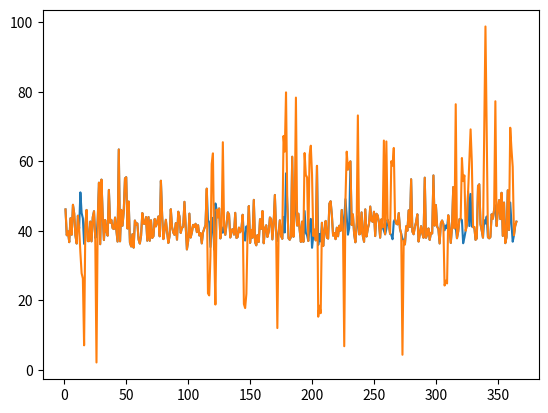

Source code (Python):
# 1. Отримання вхідних даних із властивостями, заданими в Лр_1;
# 2. Модель вхідних даних із аномальними вимірами;
# 3. Очищення вхідних даних від аномальних вимірів. Спосіб виявлення аномалій та
# очищення обрати самостійно;

import numpy as np
import matplotlib.pyplot as plt


RNG = np.random.default_rng()
ANOMALY_PCT = 0.08



def main():
    N = 365


    print("============= Отримання вхідних даних =============")
    t, y_orig = generate_base_data(N)

    y_anom, true_mask = inject_anomalies(y_orig, ANOMALY_PCT)
    print(f"N={N}, anom_count={true_mask.sum()} ({ANOMALY_PCT*100:.0f}%)")
    print(f"mean_orig={y_orig.mean():.3f}, std_orig={y_orig.std():.3f}")



    # orig vs anom plot
    plt.plot(t, y_orig)
    plt.plot(t, y_anom)
    plt.show()


def generate_base_data(n: int):
    t = np.linspace(1, 365, n)
    a, b, c = 0.000033, -0.006952, 41.751589
    trend = a * t**2 + b * t + c
    df = 4
    noise = RNG.chisquare(df, n) - df
    noise *= 1.8
    y = trend + noise

    return t, y


def inject_anomalies(y: np.array, pct: float):
    n = len(y)
    y_anom = y.copy()
    n_anom = int(n * pct)
    idx = RNG.choice(n, n_anom, replace=False)
    sigma_glob = np.std(y)

    for i, ix in enumerate(idx):
        if i < n_anom // 2:
            sign = RNG.choice([-1, 1])
            y_anom[ix] += sign * RNG.uniform(4, 8) * sigma_glob
        else:
            seg = slice(ix, min(ix + 3, n))
            y_anom[seg] += RNG.choice([-1, 1]) * RNG.uniform(3, 6) * sigma_glob

    mask = np.zeros(n, dtype=bool)
    mask[idx] = True

    return y_anom, mask



if __name__=="__main__":
    main()
